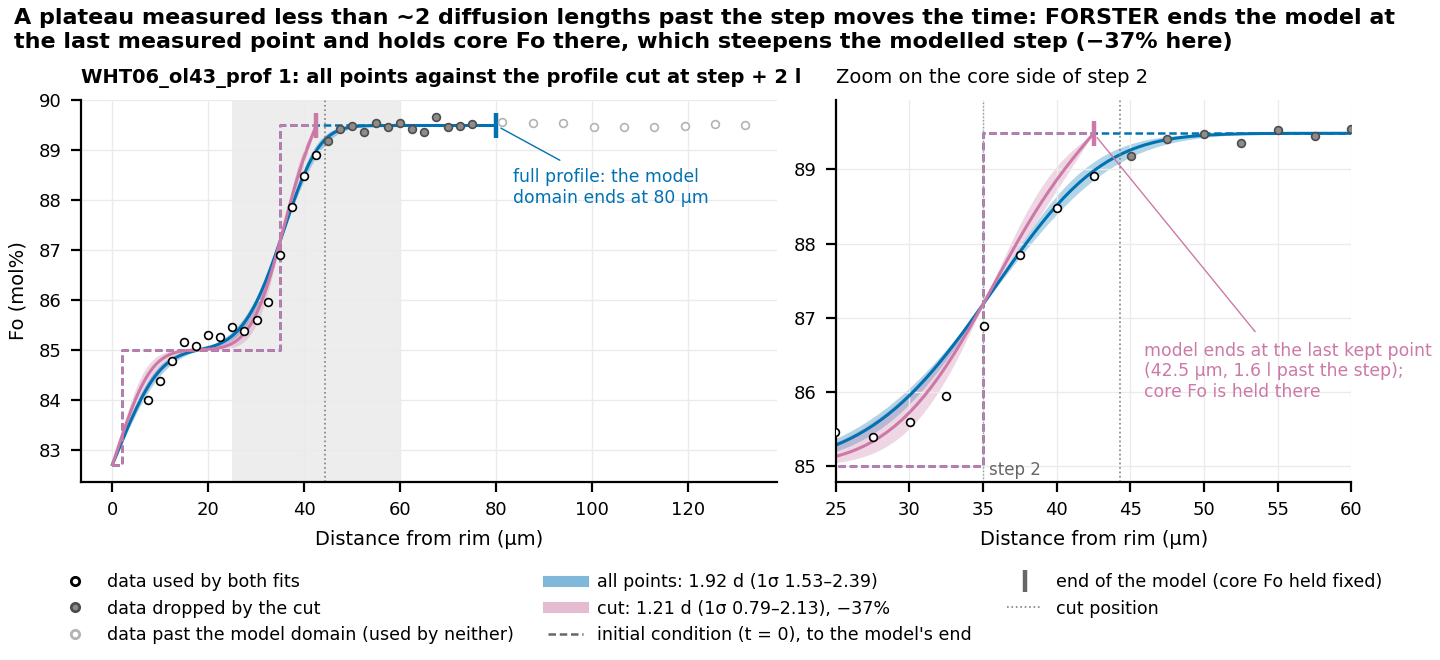

Source data for this figure (header and first rows):
fit, n_points, last_point_um, model_end_um, time_d, lo1_d, hi1_d, lo2_d, hi2_d, near_step_daic, ell_um
all points, 28, 74.97, 80, 1.923, 1.528, 2.392, 1.174, 2.991, -7.706, 4.636
cut at step + 2 l, 15, 42.5, 42.5, 1.214, 0.7885, 2.135, 0.5121, 4.127, 1.679, 3.684
